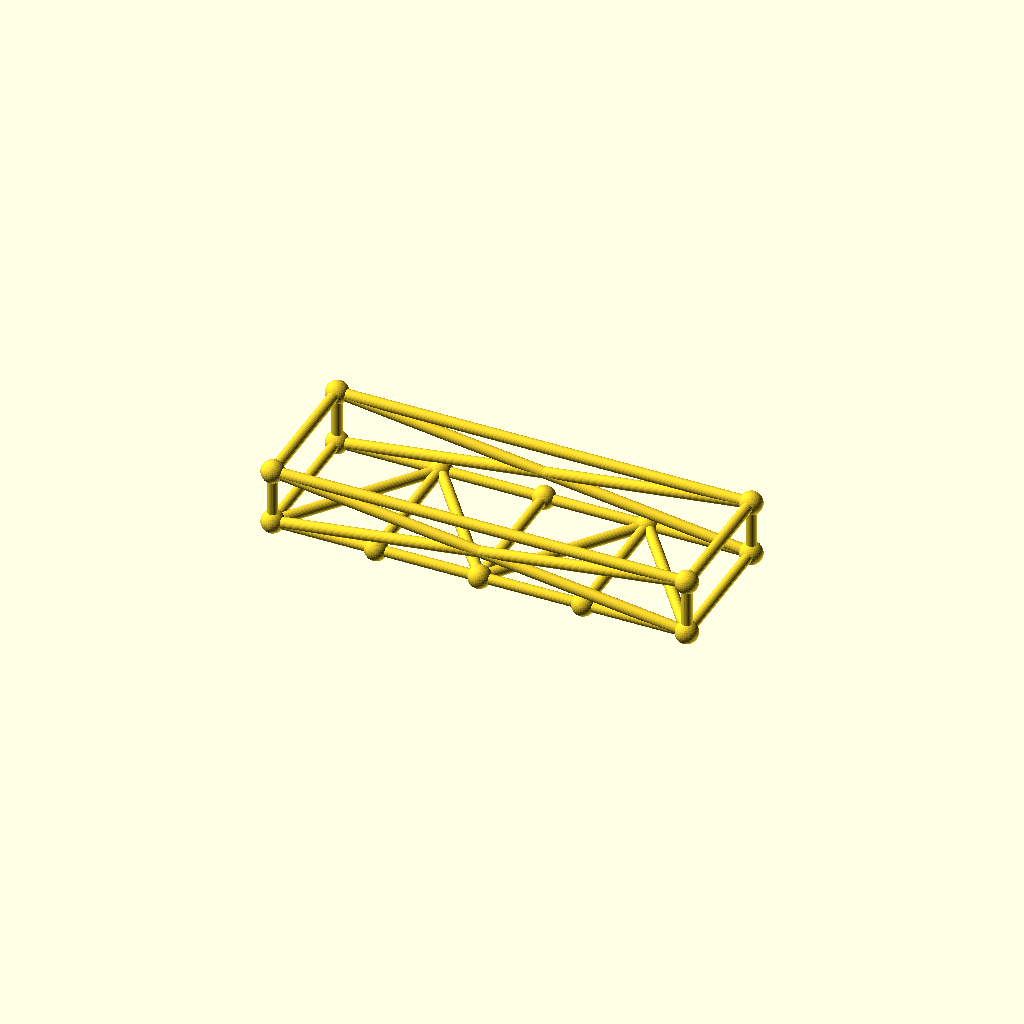
Cell 1: rendered with the file's own defaults.
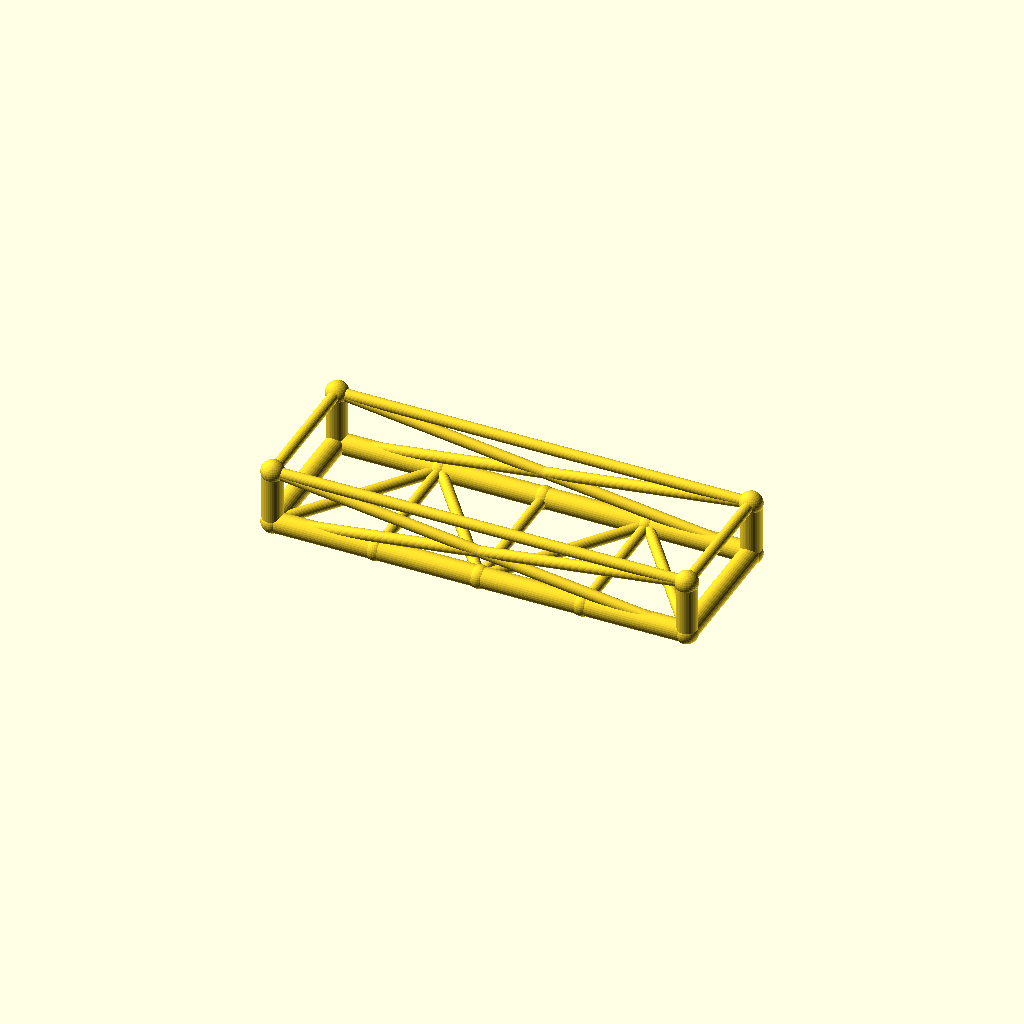
Cell 2 — chord_r set to 5.2, the other parameters unchanged.
All cells are drawn from one camera (rotation 55°, 0°, 25°, orthographic, colour scheme Cornfield), so only the parameter changes between them.
The OpenSCAD source (optional_data/data/gen3/chassisframes/part_0052.scad):
$fn = 32;

// ----------------------------------------------------------------------
// Chassis frame: 210 x 70 mm, 28 mm tall, 3 cross members
// ----------------------------------------------------------------------

// --- parameters (mm) ---
frame_l = 210;            // frame length, X
frame_w = 70;             // frame width, Y
frame_h = 28;             // frame height, Z
crossings = 3;            // number of cross members
chord_r = 2.6;            // main tube radius
diag_r = 2.8;             // brace radius
joint_r = 5.73;           // joint ball radius

cross_x = [-52.5, 0, 52.5];
floor_nodes = [[-52.5, 35, 0], [0, -35, 0], [52.5, 35, 0]];
bottom = [[-105, -35, 0], [105, -35, 0], [105, 35, 0], [-105, 35, 0]];
top = [[-105, -35, 28], [105, -35, 28], [105, 35, 28], [-105, 35, 28]];

module member(a, b, r) {
  /* rod: cylinder from joint a to joint b */
  d = b - a;
  length = norm(d);
  translate(a) rotate([0, acos(d[2] / length), atan2(d[1], d[0])])
    cylinder(h = length, r = r);
}

module joint(p, r) {
  /* ball at the joint centre */
  translate(p) sphere(r = r);
}

/* bottom rails, one member per side */
member(bottom[0], bottom[1], chord_r);
member(bottom[1], bottom[2], chord_r);
member(bottom[2], bottom[3], chord_r);
member(bottom[3], bottom[0], chord_r);
/* cross members */
for (i = [0 : crossings - 1]) {
  member([cross_x[i], -frame_w / 2, 0], [cross_x[i], frame_w / 2, 0], diag_r);
}
/* floor zig-zag brace between the cross member ends */
member(bottom[0], floor_nodes[0], diag_r);
for (i = [0 : crossings - 2]) member(floor_nodes[i], floor_nodes[i + 1], diag_r);
member(floor_nodes[crossings - 1], bottom[1], diag_r);
/* corner posts and top ring */
for (c = [0 : 3]) member(bottom[c], top[c], chord_r);
member(top[0], top[1], diag_r);
member(top[1], top[2], diag_r);
member(top[2], top[3], diag_r);
member(top[3], top[0], diag_r);
/* face crosses on the two long sides */
member(bottom[0], top[1], diag_r);
member(top[0], bottom[1], diag_r);
member(bottom[3], top[2], diag_r);
member(top[3], bottom[2], diag_r);
/* joint balls */
for (c = [0 : 3]) joint(bottom[c], joint_r);
for (c = [0 : 3]) joint(top[c], joint_r);
for (i = [0 : crossings - 1]) joint([cross_x[i], -frame_w / 2, 0], joint_r);
for (i = [0 : crossings - 1]) joint([cross_x[i], frame_w / 2, 0], joint_r);
Parameter table extracted from the source (name, type, default, range or options):
frame_l: number, default 210
frame_w: number, default 70
frame_h: number, default 28
crossings: number, default 3
chord_r: number, default 2.6
diag_r: number, default 2.8
joint_r: number, default 5.73
cross_x: vector, default [-52.5, 0, 52.5]
